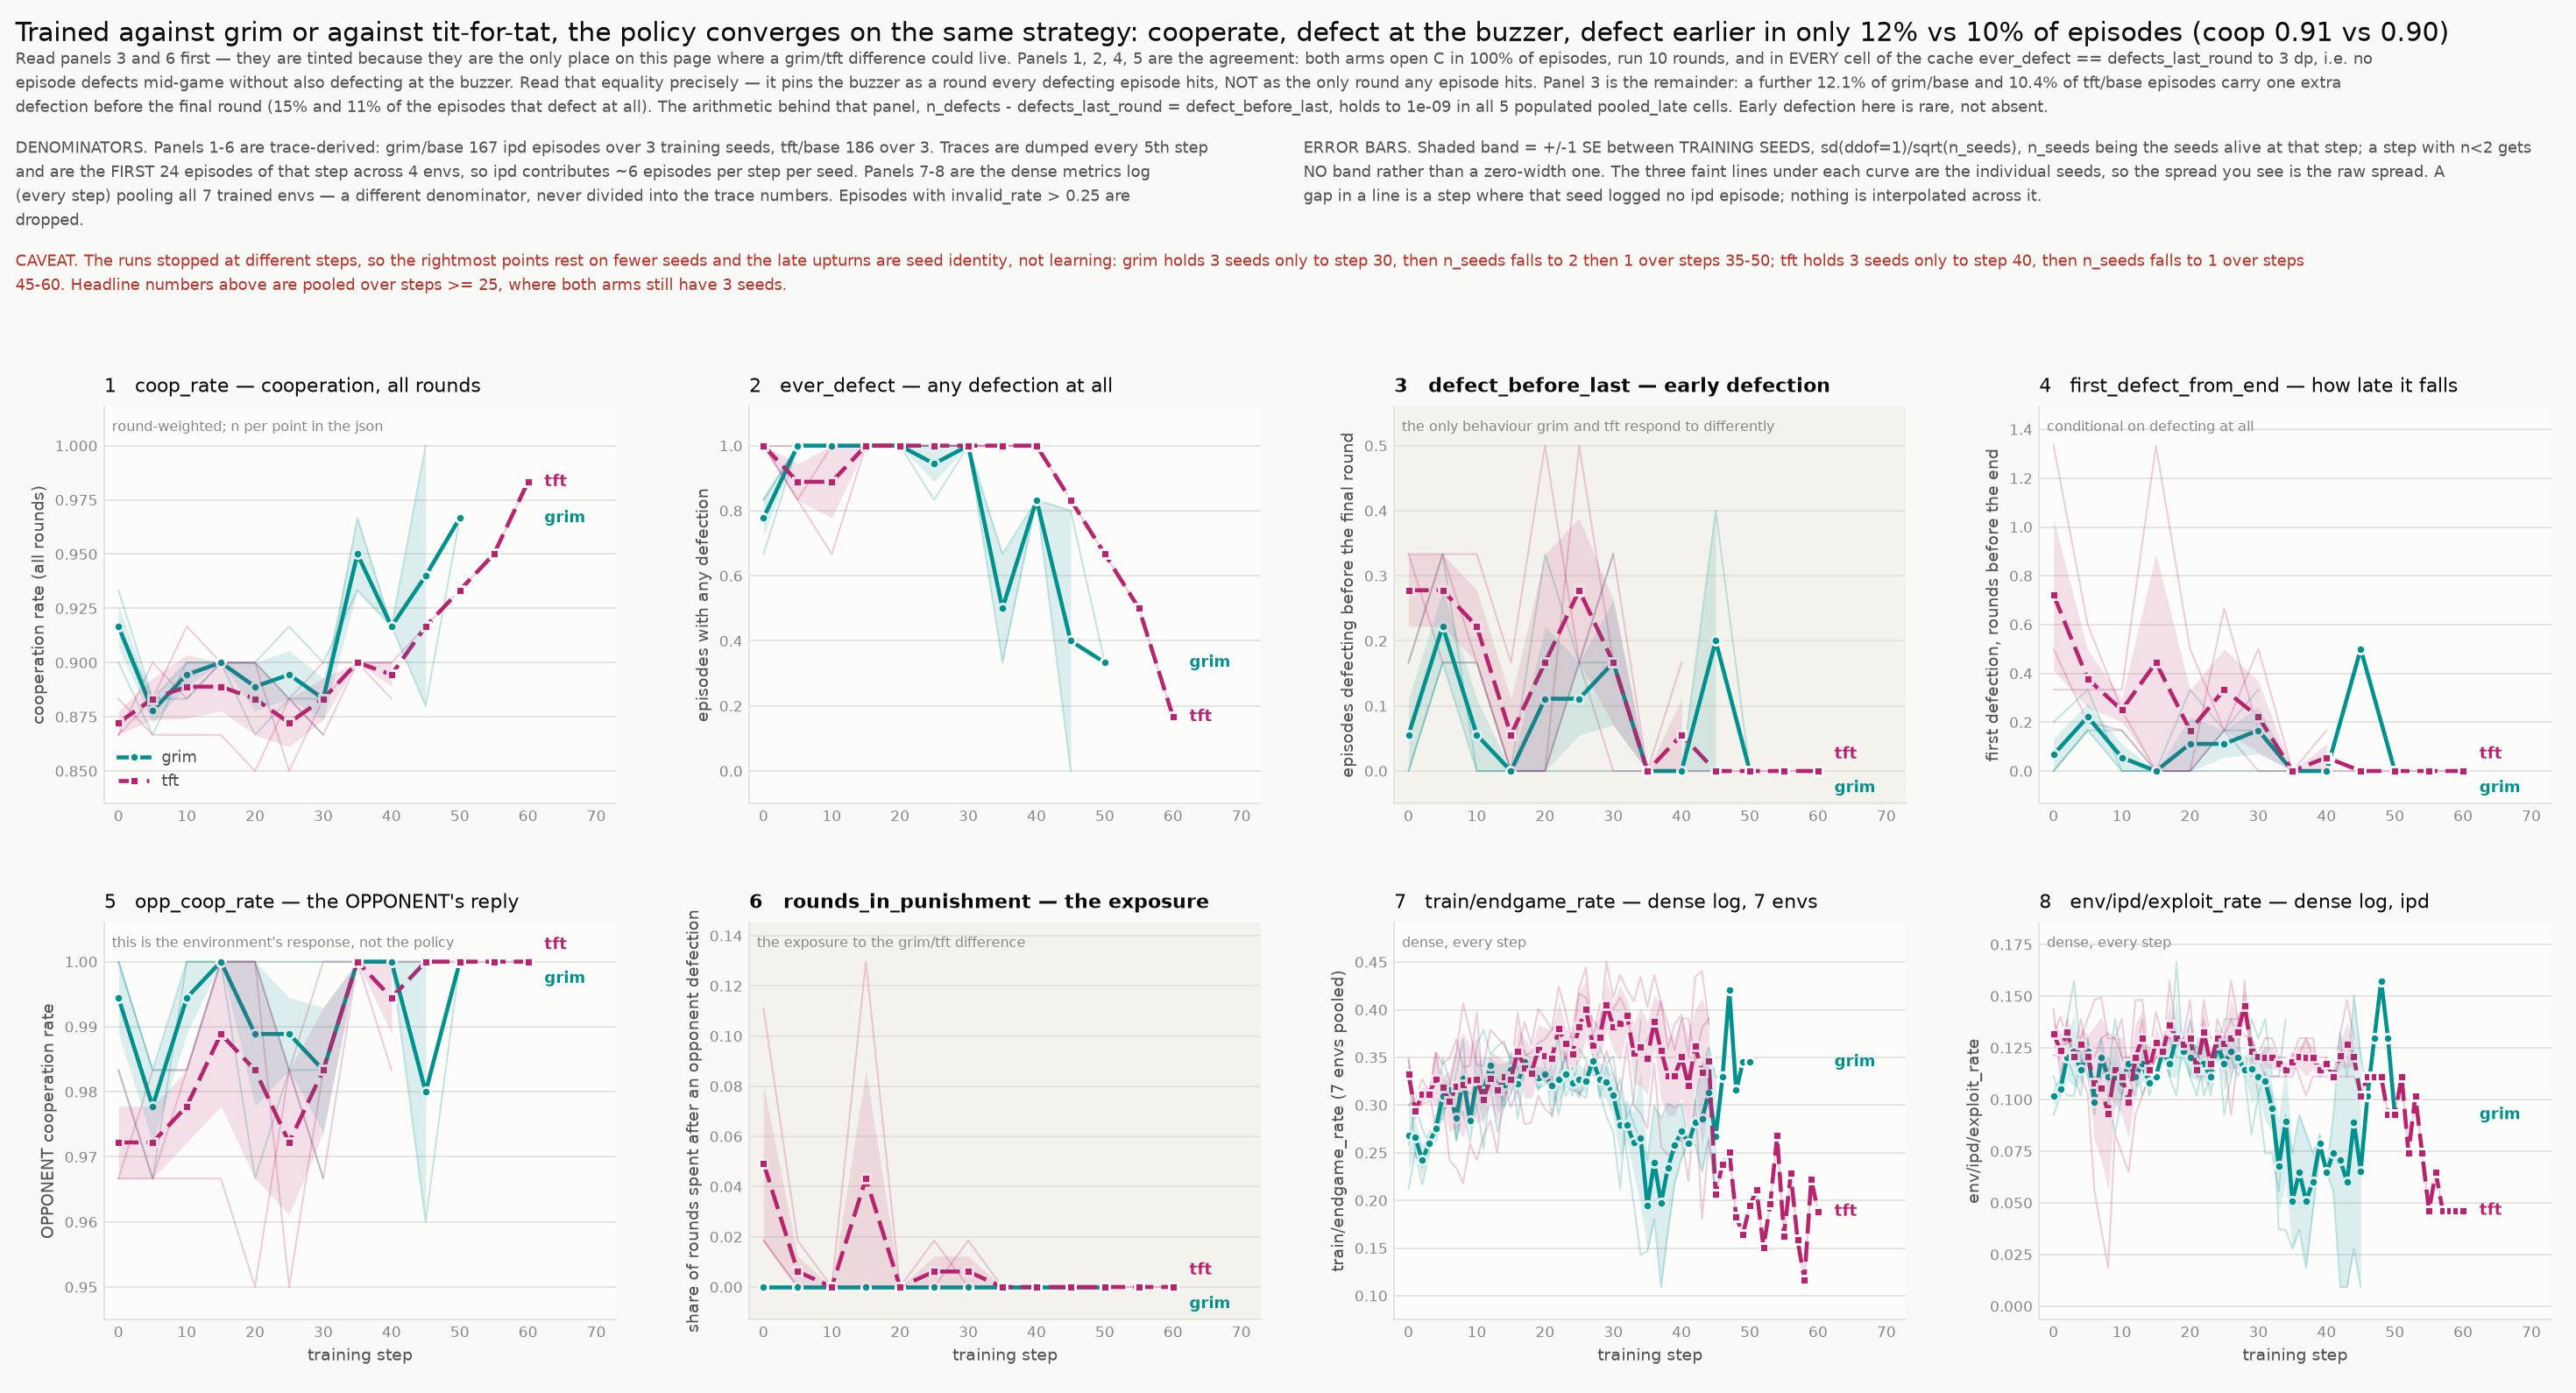

Reproduce this figure in Python.
#!/usr/bin/env python
"""    /home/allie/venvs/tinker-ipd/bin/python fig1_strategy_evolution.py

  fig1_strategy_evolution.png    how the learned IPD strategy evolves, grim vs tft
  fig1_strategy_evolution.json   every number drawn

THE QUESTION. An RL wave trained Qwen3.8-27B (LoRA) on 7 social-dilemma envs,
split by the scripted opponent used in the iterated prisoner's dilemma: `grim`
(defects forever after your first defection, never forgives) and `tft`
(mirrors your last move, forgives the moment you return to cooperating). Does
the strategy the policy learns evolve differently against the two?

THE BASELINE ARM ONLY. `grim/base` vs `tft/base` -- the pure opponent contrast
with no endgame knob applied. The `eg` and `inf` arms are other figures.

WHAT THE PANELS SHOW. Panels 1-6 come from `by_step`, derived from the per-episode
`ipd` action sequences dumped every 5th training step. Panels 7-8 come from
`metrics_curves`, the dense per-step training scalars from `metrics.jsonl`.
The two have DIFFERENT denominators (see `trace_sampling_note` in the cache):
traces are the first 24 episodes of the step covering 4 envs, so ipd contributes
~6 episodes per step per seed, whereas `train/*` pools all 7 trained envs.
Nothing here divides one by the other.

PANELS 3 AND 6 ARE LOAD-BEARING and are tinted for that reason. Everything else
on this page is a place where grim and tft lie on top of each other; those two
are where a difference could live at all -- `defect_before_last` is the one
behaviour the two opponents pull apart, and `rounds_in_punishment` is the
exposure to the difference, i.e. how much of an episode is actually spent in
the regime where "never forgives" and "forgives" mean different things.

WHAT `ever_defect == defects_last_round` DOES AND DOES NOT SAY. That equality
holds to 3 dp in every cell of the cache, and it is easy to over-read. It says
every episode that defects at all ALSO defects in the final round -- no episode
defects mid-game without defecting at the buzzer too. It does NOT say the buzzer
is the only round that ever sees a defection: `defect_before_last` is a nonzero
~0.11-0.12 in the baseline arms, and `n_defects - defects_last_round` recovers
that number exactly, so those episodes carry one EXTRA earlier defection on top
of the final-round one. Panel 3 is exactly that quantity. This page's claim is
that early defection is RARE, which is also what fig2 builds on; it is not that
early defection is absent, and nothing here should say otherwise.

PALETTE. Opponent identity is #00918f grim / #b8236f tft, and because those two
hues are only separated at the CVD floor, every series is ALSO direct-labelled
at its right-hand end and given a distinct marker and dash pattern. Identity
never rests on colour alone.
"""
from __future__ import annotations

import argparse
import datetime as dt
import json
import textwrap
from pathlib import Path

import numpy as np

import matplotlib
matplotlib.use("Agg")
matplotlib.rcParams["text.parse_math"] = False
import matplotlib.pyplot as plt  # noqa: E402

HERE = Path(__file__).resolve().parent
CACHE = HERE / "train_strategy.json"

PURPLE, ORANGE, BLUE = "#7a5bd6", "#eb6834", "#2a78d6"   # arm palette: base / eg / inf
GRIM, TFT = "#00918f", "#b8236f"                          # opponent palette
INK, INK2, MUT, GRID, SURF = "#0b0b0b", "#52514e", "#898781", "#e1e0d9", "#fcfcfb"
PAPER, RED = "#f9f9f7", "#b5342a"
TINT = "#f4f2ec"   # faint wash marking the two load-bearing panels

ARMS = [("grim/base", "grim", GRIM, "o", "-"),
        ("tft/base", "tft", TFT, "s", (0, (5, 2)))]


# --------------------------------------------------------------------------
# style
# --------------------------------------------------------------------------

def style(ax, title, ylab, xlab=None, note=None, hi=False):
    ax.set_title(title, fontsize=10.5, color=INK, loc="left", pad=8,
                 fontweight="semibold" if hi else "normal")
    ax.set_ylabel(ylab, fontsize=9, color=INK2)
    if xlab:
        ax.set_xlabel(xlab, fontsize=9, color=INK2)
    ax.set_facecolor(TINT if hi else SURF)
    ax.grid(True, axis="y", color=GRID, lw=0.8, zorder=0)
    ax.set_axisbelow(True)
    for side in ("top", "right"):
        ax.spines[side].set_visible(False)
    for side in ("left", "bottom"):
        ax.spines[side].set_color(GRID)
    ax.tick_params(colors=MUT, labelsize=8, length=0)
    if note:
        ax.text(0.015, 0.965, note, transform=ax.transAxes, fontsize=7.5,
                color=MUT, va="top", zorder=6)


# --------------------------------------------------------------------------
# readers
# --------------------------------------------------------------------------

def arr(xs):
    """List with nulls -> float array with nan. Never interpolate across a gap."""
    return np.array([np.nan if v is None else float(v) for v in xs], dtype=float)


def series(block):
    """One {steps, per_seed, mean, se, ...} block -> plottable arrays."""
    st = np.asarray(block["steps"], dtype=float)
    mean, se = arr(block["mean"]), arr(block["se"])
    seeds = {k: arr(v) for k, v in sorted(block["per_seed"].items())}
    nse = np.asarray(block.get("n_seeds", []), dtype=float)
    nep = np.asarray(block["n_episodes"], dtype=float) if "n_episodes" in block else None
    return st, mean, se, seeds, nse, nep


def fmt(v, nd=3):
    return None if v is None or not np.isfinite(v) else round(float(v), nd)


# --------------------------------------------------------------------------
# drawing
# --------------------------------------------------------------------------

def draw(ax, blocks, title, ylab, xlab=None, note=None, hi=False, legend=False):
    """blocks: {cell -> block}. Returns the json record for this panel."""
    style(ax, title, ylab, xlab=xlab, note=note, hi=hi)
    rec, labels, xmax, lo_all, hi_all = {}, [], 0.0, [], []

    for cell, tag, col, mk, ls in ARMS:
        st, mean, se, seeds, nse, nep = series(blocks[cell])
        xmax = max(xmax, float(st[-1]))

        # per-seed traces underneath: the spread is real, not smoothed away
        for sv in seeds.values():
            ax.plot(st, sv, color=col, alpha=0.22, lw=1.0, zorder=2)
            lo_all.append(np.nanmin(sv) if np.any(np.isfinite(sv)) else np.nan)
            hi_all.append(np.nanmax(sv) if np.any(np.isfinite(sv)) else np.nan)

        # between-seed SE band; a null se draws NO band, never a zero-width one
        ok = np.isfinite(se) & np.isfinite(mean)
        if ok.any():
            band_lo = np.where(ok, mean - se, np.nan)
            band_hi = np.where(ok, mean + se, np.nan)
            ax.fill_between(st, band_lo, band_hi, where=ok, color=col,
                            alpha=0.13, lw=0, zorder=4)
            lo_all.append(np.nanmin(band_lo))
            hi_all.append(np.nanmax(band_hi))

        ax.plot(st, mean, color=col, lw=2.2, ls=ls, marker=mk, ms=5, mec=SURF,
                mew=1.4, zorder=3, label=tag)

        fin = np.flatnonzero(np.isfinite(mean))
        if fin.size:
            labels.append([float(st[fin[-1]]), float(mean[fin[-1]]), col, tag])

        rec[tag] = {
            "steps": [int(s) for s in st],
            "mean": [fmt(v) for v in mean],
            "se": [fmt(v) for v in se],
            "n_seeds": [None if not np.isfinite(v) else int(v) for v in nse],
            "per_seed": {k: [fmt(v) for v in sv] for k, sv in seeds.items()},
        }
        if nep is not None:
            rec[tag]["n_episodes"] = [None if not np.isfinite(v) else int(v) for v in nep]

    # ---- limits: leave room on the right for the direct labels
    finite_lo = [v for v in lo_all if np.isfinite(v)]
    finite_hi = [v for v in hi_all if np.isfinite(v)]
    ylo, yhi = (min(finite_lo), max(finite_hi)) if finite_lo else (0.0, 1.0)
    span = yhi - ylo
    if span <= 1e-9:                       # a structurally flat panel still needs air
        span = max(abs(yhi), 0.05)
        ylo, yhi = ylo - 0.5 * span, yhi + 0.5 * span
    else:
        ylo, yhi = ylo - 0.10 * span, yhi + 0.12 * span
    ax.set_ylim(ylo, yhi)
    ax.set_xlim(-0.035 * xmax, xmax * 1.215)

    # ---- direct labels in the clean right margin, past the LAST point of either
    # series (an arm that stopped early must not have its label land on the other
    # arm's curve), nudged apart if the two ys collide.
    yspan = yhi - ylo
    labels.sort(key=lambda r: r[1])
    gap = 0.085 * yspan
    if len(labels) == 2 and (labels[1][1] - labels[0][1]) < gap:
        mid = 0.5 * (labels[0][1] + labels[1][1])
        labels[0][1], labels[1][1] = mid - 0.5 * gap, mid + 0.5 * gap
    for _, ly, col, tag in labels:
        ly = min(max(ly, ylo + 0.03 * yspan), yhi - 0.03 * yspan)
        ax.text(xmax * 1.04, ly, tag, color=col, fontsize=8.5,
                fontweight="semibold", va="center", ha="left", zorder=6)

    if legend:
        ax.legend(frameon=False, fontsize=8.5, labelcolor=INK2, loc="lower left")
    return rec


# --------------------------------------------------------------------------

def main():
    ap = argparse.ArgumentParser(
        formatter_class=argparse.RawDescriptionHelpFormatter, description=__doc__)
    ap.add_argument("--outdir", type=Path, default=HERE)
    ap.add_argument("--dpi", type=int, default=150, help="the repo renders figures at 150")
    ap.add_argument("--stem", default="fig1_strategy_evolution")
    args = ap.parse_args()

    D = json.loads(CACHE.read_text())
    meta, by_step, mcurves, pooled = D["meta"], D["by_step"], D["metrics_curves"], D["pooled_late"]

    # ---- the claim, recomputed from the cache -----------------------------
    late = meta["late_step"]
    claim = {}
    for cell, tag, *_ in ARMS:
        p = pooled[cell]
        claim[tag] = {k: {"mean": fmt(p[k]["mean"], 4), "se": fmt(p[k]["se"], 4),
                          "n_seeds": p[k]["n_seeds"], "n_episodes": p[k]["n_episodes"]}
                      for k in ("coop_rate", "opens_c", "ever_defect", "defects_last_round",
                                "defect_before_last", "first_defect_from_end",
                                "rounds_in_punishment", "n_rounds")}

    # every cell in the cache, not just the two plotted: does every episode that
    # defects at all also defect in the final round?
    same_cells = {}
    for cell, blk in by_step.items():
        a, b = blk["ever_defect"]["mean"], blk["defects_last_round"]["mean"]
        same_cells[cell] = all((x is None) == (y is None) and
                               (x is None or round(x, 3) == round(y, 3))
                               for x, y in zip(a, b))
    all_same = all(same_cells.values())

    # ---- and what that equality does NOT license --------------------------
    # It fixes the buzzer as a round every defecting episode hits; it says nothing
    # about the buzzer being the ONLY round hit. The arithmetic below is the check:
    # n_defects (count per episode) minus defects_last_round (at most one per
    # episode) must return defect_before_last (the indicator panel 3 plots). Where
    # it returns a nonzero, defection before the final round is happening.
    IDENT_TOL = 1e-9
    identity = {}
    for cell, blk in pooled.items():
        nd, dl = blk["n_defects"]["mean"], blk["defects_last_round"]["mean"]
        db = blk["defect_before_last"]["mean"]
        rec = {"n_defects": fmt(nd, 6), "defects_last_round": fmt(dl, 6),
               "n_defects_minus_defects_last_round": None,
               "defect_before_last": fmt(db, 6), "residual": None, "holds": None,
               "n_seeds": blk["n_defects"]["n_seeds"],
               "n_episodes": blk["n_defects"]["n_episodes"]}
        if None not in (nd, dl, db):
            resid = (nd - dl) - db
            rec["n_defects_minus_defects_last_round"] = fmt(nd - dl, 6)
            rec["residual"] = float(f"{resid:.3e}")
            rec["holds"] = bool(abs(resid) <= IDENT_TOL)
        identity[cell] = rec

    ident_live = {c: r for c, r in identity.items() if r["holds"] is not None}
    ident_empty = sorted(c for c, r in identity.items() if r["holds"] is None)
    identity_holds = bool(ident_live) and all(r["holds"] for r in ident_live.values())

    # cells where the over-reading ("all defection is final-round") is refuted outright
    pre_cells = sorted(c for c, r in ident_live.items() if r["defect_before_last"] > 0)

    # share of DEFECTING episodes that also carry an earlier defection
    pre_cond = {}
    for _, tag, *_ in ARMS:
        ev, db = claim[tag]["ever_defect"]["mean"], claim[tag]["defect_before_last"]["mean"]
        pre_cond[tag] = None if not ev else db / ev

    eps = {tag: int(sum(v for k, v in meta["episodes_kept_ipd"].items() if k.startswith(cell + "/")))
           for cell, tag, *_ in ARMS}
    nseeds = {tag: len(by_step[cell]["coop_rate"]["per_seed"]) for cell, tag, *_ in ARMS}

    # ---- the right-edge thinning, stated as it actually is ----------------
    edge = {}
    for cell, tag, *_ in ARMS:
        b = by_step[cell]["coop_rate"]
        st, ns = b["steps"], b["n_seeds"]
        full = max(ns)
        last_full = max(s for s, n in zip(st, ns) if n == full)
        thin = [(s, n) for s, n in zip(st, ns) if s > last_full]
        edge[tag] = {"steps": st, "n_seeds": ns, "full_n": full,
                     "last_step_at_full_n": last_full,
                     "thin_tail": thin,
                     "n_seeds_at_right_edge": [n for _, n in thin] or [full],
                     "last_step": st[-1]}

    def tail_txt(tag):
        e = edge[tag]
        if not e["thin_tail"]:
            return f"{tag} holds {e['full_n']} seeds to step {e['last_step']}"
        ns_tail = e["n_seeds_at_right_edge"]
        rng = (f"{max(ns_tail)}" if max(ns_tail) == min(ns_tail)
               else f"{max(ns_tail)} then {min(ns_tail)}")
        return (f"{tag} holds {e['full_n']} seeds only to step {e['last_step_at_full_n']}, "
                f"then n_seeds falls to {rng} over steps "
                f"{e['thin_tail'][0][0]}-{e['last_step']}")

    # ---- figure -----------------------------------------------------------
    fig, axes = plt.subplots(2, 4, figsize=(19.6, 10.6))
    fig.patch.set_facecolor(PAPER)

    PANELS = [
        ("by_step", "coop_rate", "coop_rate — cooperation, all rounds",
         "cooperation rate (all rounds)", "round-weighted; n per point in the json", False),
        ("by_step", "ever_defect", "ever_defect — any defection at all",
         "episodes with any defection", None, False),
        ("by_step", "defect_before_last", "defect_before_last — early defection",
         "episodes defecting before the final round",
         "the only behaviour grim and tft respond to differently", True),
        ("by_step", "first_defect_from_end", "first_defect_from_end — how late it falls",
         "first defection, rounds before the end", "conditional on defecting at all", False),
        ("by_step", "opp_coop_rate", "opp_coop_rate — the OPPONENT's reply",
         "OPPONENT cooperation rate", "this is the environment's response, not the policy", False),
        ("by_step", "rounds_in_punishment", "rounds_in_punishment — the exposure",
         "share of rounds spent after an opponent defection",
         "the exposure to the grim/tft difference", True),
        ("metrics", "train/endgame_rate", "train/endgame_rate — dense log, 7 envs",
         "train/endgame_rate (7 envs pooled)", "dense, every step", False),
        ("metrics", "env/ipd/exploit_rate", "env/ipd/exploit_rate — dense log, ipd",
         "env/ipd/exploit_rate", "dense, every step", False),
    ]

    panels = {}
    for i, (src, stat, title, ylab, note, hi) in enumerate(PANELS):
        ax = axes[i // 4][i % 4]
        table = by_step if src == "by_step" else mcurves
        blocks = {cell: table[cell][stat] for cell, *_ in ARMS}
        panels[f"{i + 1}. {stat}"] = {
            "source": "by_step (traces, every 5th step)" if src == "by_step"
                      else "metrics_curves (metrics.jsonl, every step)",
            "y_label": ylab,
            "load_bearing": hi,
            "series": draw(ax, blocks, f"{i + 1}   {title}", ylab,
                           xlab="training step" if i >= 4 else None,
                           note=note, hi=hi, legend=(i == 0)),
        }

    # ---- header, every number recomputed above ----------------------------
    g, t = claim["grim"], claim["tft"]
    gpre, tpre = g["defect_before_last"]["mean"], t["defect_before_last"]["mean"]
    fig.suptitle(
        f"Trained against grim or against tit-for-tat, the policy converges on the same strategy: "
        f"cooperate, defect at the buzzer, defect earlier in only {gpre:.0%} vs {tpre:.0%} of episodes "
        f"(coop {g['coop_rate']['mean']:.2f} vs {t['coop_rate']['mean']:.2f})",
        fontsize=14.5, color=INK, x=0.006, ha="left", y=0.985)

    same_txt = ("in EVERY cell of the cache ever_defect == defects_last_round to 3 dp, i.e. no episode defects "
                "mid-game without also defecting at the buzzer"
                if all_same else "ever_defect and defects_last_round diverge in some cells")
    ident_txt = (f"holds to {IDENT_TOL:.0e} in all {len(ident_live)} populated pooled_late cells"
                 if identity_holds else "FAILS in at least one pooled_late cell — see the json")

    HSZ = 8.8
    line_h = HSZ / 72.0 * 1.5 / fig.get_figheight()   # one wrapped line, in figure fraction

    def block(x, y, text, width, color):
        wrapped = textwrap.wrap(text, width)
        fig.text(x, y, "\n".join(wrapped), fontsize=HSZ, color=color, ha="left",
                 va="top", linespacing=1.5)
        return len(wrapped)

    y = 0.966
    n = block(0.006, y, (
        f"Read panels 3 and 6 first — they are tinted because they are the only place on this page where a grim/tft difference could live. "
        f"Panels 1, 2, 4, 5 are the agreement: both arms open C in {g['opens_c']['mean']:.0%} of episodes, run {g['n_rounds']['mean']:.0f} rounds, "
        f"and {same_txt}. Read that equality precisely — it pins the buzzer as a round every defecting episode hits, NOT as the only round any "
        f"episode hits. Panel 3 is the remainder: a further {gpre:.1%} of grim/base and {tpre:.1%} of tft/base episodes carry one extra defection "
        f"before the final round ({pre_cond['grim']:.0%} and {pre_cond['tft']:.0%} of the episodes that defect at all). The arithmetic behind that "
        f"panel, n_defects - defects_last_round = defect_before_last, {ident_txt}. Early defection here is rare, not absent."), 300, INK2)
    y -= n * line_h + 0.012

    n1 = block(0.006, y, (
        f"DENOMINATORS. Panels 1-6 are trace-derived: grim/base {eps['grim']} ipd episodes over {nseeds['grim']} training seeds, tft/base "
        f"{eps['tft']} over {nseeds['tft']}. Traces are dumped every 5th step and are the FIRST 24 episodes of that step across 4 envs, so ipd "
        f"contributes ~6 episodes per step per seed. Panels 7-8 are the dense metrics log (every step) pooling all 7 trained envs — a different "
        f"denominator, never divided into the trace numbers. Episodes with invalid_rate > {meta['invalid_rate_threshold']} are dropped."),
        148, INK2)
    n2 = block(0.506, y, (
        "ERROR BARS. Shaded band = +/-1 SE between TRAINING SEEDS, sd(ddof=1)/sqrt(n_seeds), n_seeds being the seeds alive at that step; a step "
        "with n<2 gets NO band rather than a zero-width one. The three faint lines under each curve are the individual seeds, so the spread you "
        "see is the raw spread. A gap in a line is a step where that seed logged no ipd episode; nothing is interpolated across it."),
        148, INK2)
    y -= max(n1, n2) * line_h + 0.012

    n = block(0.006, y, (
        f"CAVEAT. The runs stopped at different steps, so the rightmost points rest on fewer seeds and the late upturns are seed identity, not learning: "
        f"{tail_txt('grim')}; {tail_txt('tft')}. Headline numbers above are pooled over steps >= {late}, where both arms still have "
        f"{g['coop_rate']['n_seeds']} seeds."), 300, RED)
    y -= n * line_h + 0.010

    fig.tight_layout(rect=[0.004, 0.006, 0.998, y])
    fig.subplots_adjust(hspace=0.30, wspace=0.26)

    outdir = args.outdir
    outdir.mkdir(parents=True, exist_ok=True)
    png = outdir / f"{args.stem}.png"
    fig.savefig(png, dpi=args.dpi, facecolor=fig.get_facecolor())
    plt.close(fig)
    print(f"[fig] wrote {png}")

    st = CACHE.stat()
    payload = {
        "figure": args.stem,
        "question": ("How does the learned IPD strategy evolve over training, and does it evolve "
                     "differently when the scripted opponent is grim trigger (never forgives) "
                     "versus tit-for-tat (forgives on return)? Baseline arm only: grim/base vs tft/base."),
        "answer": {
            "summary": (f"No. Both arms converge on the same strategy -- cooperate almost throughout, then "
                        f"defect in the final round. Late-training (steps >= {late}) cooperation is "
                        f"{g['coop_rate']['mean']:.3f} +/- {g['coop_rate']['se']:.3f} for grim/base and "
                        f"{t['coop_rate']['mean']:.3f} +/- {t['coop_rate']['se']:.3f} for tft/base, both arms open with C in "
                        f"{g['opens_c']['mean']:.0%} of episodes, and ever_defect equals defects_last_round to three decimals in "
                        f"{'every' if all_same else 'most'} cell of the cache. That equality means every episode that defects "
                        f"at all ALSO defects in the final round -- no episode defects mid-game without defecting at the "
                        f"buzzer too -- and NOT that the final round is the only place defection ever lands. It is not: "
                        f"defect_before_last is {g['defect_before_last']['mean']:.3f} +/- {g['defect_before_last']['se']:.3f} for "
                        f"grim/base and {t['defect_before_last']['mean']:.3f} +/- {t['defect_before_last']['se']:.3f} for tft/base, so a "
                        f"further {g['defect_before_last']['mean']:.1%} and {t['defect_before_last']['mean']:.1%} of episodes "
                        f"({pre_cond['grim']:.1%} and {pre_cond['tft']:.1%} of the episodes that defect at all) carry one additional "
                        f"defection before the final round. The identity n_defects - defects_last_round = defect_before_last "
                        f"{ident_txt}. Early defection on this page is rare, not absent."),
            "where_they_separate": (
                f"defect_before_last is the only behaviour that responds to the opponent at all, and even it is small: "
                f"grim/base {g['defect_before_last']['mean']:.3f} +/- {g['defect_before_last']['se']:.3f} vs tft/base "
                f"{t['defect_before_last']['mean']:.3f} +/- {t['defect_before_last']['se']:.3f} late; the early-training "
                f"curves separate more (tft runs higher through step 10) but the seed bands overlap throughout."),
            "degenerate_panel": (
                f"Panel 6 (rounds_in_punishment) is effectively empty: grim/base is identically "
                f"{g['rounds_in_punishment']['mean']:.3f} at every step and every seed, and tft/base is "
                f"{t['rounds_in_punishment']['mean']:.4f} late. The reason is NOT that defection only ever happens in the final "
                f"round -- it happens earlier in {g['defect_before_last']['mean']:.1%} of grim/base and "
                f"{t['defect_before_last']['mean']:.1%} of tft/base episodes. It is that those early defections land so close to "
                f"the buzzer that the opponent's retaliation is itself among the last moves of the game: conditional on "
                f"defecting, the first defection sits {g['first_defect_from_end']['mean']:.3f} (grim/base) and "
                f"{t['first_defect_from_end']['mean']:.3f} (tft/base) rounds from the end of a "
                f"{g['n_rounds']['mean']:.0f}-round episode. With essentially no rounds left after the opponent answers, the "
                f"arms never spend time in the regime where 'never forgives' and 'forgives' differ. That is the mechanism "
                f"behind the null in panels 1-5, not a missing measurement."),
            "equality_reading": (
                "ever_defect == defects_last_round is the statement that no episode defects mid-game without also "
                "defecting at the buzzer. It is strictly weaker than 'all defection is final-round defection', and "
                + (f"the cache refutes that stronger reading in {len(pre_cells)} of the {len(ident_live)} populated "
                   f"pooled_late cells ({', '.join(pre_cells)}), where defect_before_last is nonzero and is recovered "
                   f"exactly by n_defects - defects_last_round."
                   if pre_cells else
                   "no populated pooled_late cell in this cache separates the two readings — defect_before_last is "
                   "zero throughout — so the distinction here is logical rather than measured.")
                + " See defect_before_last_identity_by_cell."),
            "ever_defect_equals_defects_last_round_by_cell": same_cells,
            "defect_before_last_identity_by_cell": {
                "check": "pooled_late: n_defects - defects_last_round == defect_before_last",
                "tolerance": IDENT_TOL,
                "holds_in_all_populated_cells": identity_holds,
                "populated_cells": sorted(ident_live),
                "empty_cells_skipped": ident_empty,
                "by_cell": identity,
            },
            "defect_before_last_given_any_defect": {tag: fmt(v, 4) for tag, v in pre_cond.items()},
        },
        "headline_numbers_pooled_late": {"late_step_inclusive": late, "by_arm": claim},
        "error_bar_definitions": {
            "band": "+/-1 SE between TRAINING SEEDS: sd(ddof=1)/sqrt(n_seeds) over the per-seed values at that step.",
            "null_se": "n_seeds < 2 -> se is null -> NO band drawn (never a zero-width band).",
            "null_mean": "a seed with no surviving ipd episode at that step is null -> the line breaks (np.nan), never interpolated.",
            "faint_lines": "the individual per-seed traces, drawn underneath at alpha 0.22.",
            "n_definition": "n in the band is the number of TRAINING SEEDS alive at that step, not the number of episodes.",
        },
        "denominators": {
            "ipd_episodes_kept_by_arm": eps,
            "seeds_by_arm": nseeds,
            "episodes_kept_per_cell": {k: v for k, v in meta["episodes_kept_ipd"].items()
                                       if k.startswith(("grim/base", "tft/base"))},
            "episodes_dropped_per_cell": {k: v for k, v in meta["episodes_dropped_ipd"].items()
                                          if k.startswith(("grim/base", "tft/base"))},
            "invalid_rate_threshold": meta["invalid_rate_threshold"],
            "invalid_rate_rule": meta["invalid_rate_rule"],
            "trace_sampling_note": meta["trace_sampling_note"],
            "panels_1_to_6_source": "by_step, from ipd action sequences in trace dumps (every 5th step)",
            "panels_7_to_8_source": "metrics_curves, from metrics.jsonl (every step, 7 envs pooled)",
        },
        "right_edge_seed_counts": edge,
        "panels": panels,
        "provenance": {
            "cache": str(CACHE),
            "cache_mtime_utc": dt.datetime.fromtimestamp(st.st_mtime, dt.timezone.utc).isoformat(),
            "cache_bytes": st.st_size,
            "cache_generated_utc": meta["generated_utc"],
            "runs_root": meta["runs_root"],
            "arms_plotted": [c for c, *_ in ARMS],
            "dpi": args.dpi,
        },
        "caveat": (f"The runs stopped at different steps, so the rightmost points rest on fewer seeds. "
                   f"{tail_txt('grim')}; {tail_txt('tft')}. The apparent late rise in cooperation and fall in "
                   f"ever_defect is therefore a change in WHICH seeds are averaged, not a change in behaviour; "
                   f"read only the region where n_seeds is at full strength, and treat the pooled steps >= {late} "
                   f"numbers as the claim."),
    }
    js = outdir / f"{args.stem}.json"
    js.write_text(json.dumps(payload, indent=1))
    print(f"[fig] wrote {js}")


if __name__ == "__main__":
    main()
